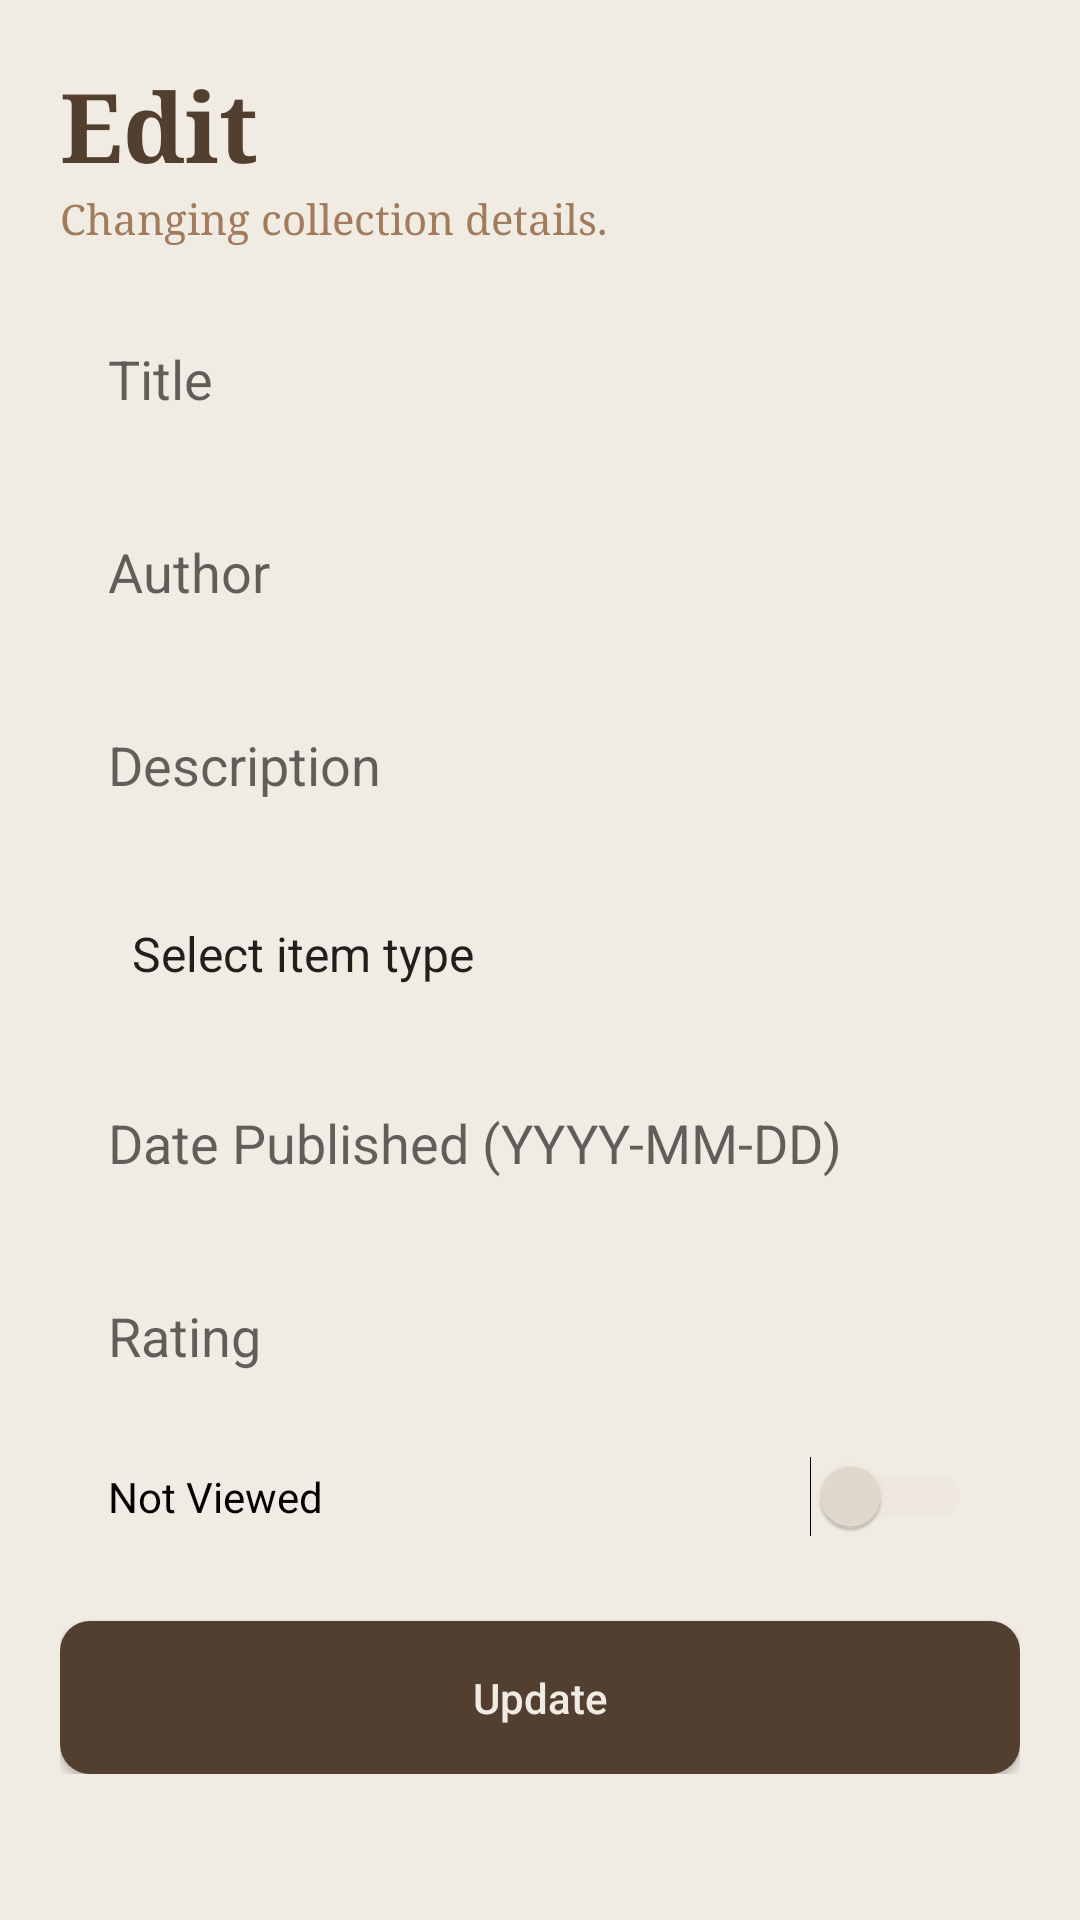

This screen was rendered from an Android layout file. Write that file and the resources it references.
<!-- AndroidManifest.xml: application theme Theme.DigitalLibrary -->
<!-- res/layout/activity_edit_collection.xml -->
<?xml version="1.0" encoding="utf-8"?>
<FrameLayout xmlns:android="http://schemas.android.com/apk/res/android"
    xmlns:tools="http://schemas.android.com/tools"
    android:layout_width="match_parent"
    android:layout_height="match_parent"
    android:background="@color/tan_200"
    android:padding="20dp"
    tools:context=".EditCollectionActivity">

    <LinearLayout
        android:layout_width="match_parent"
        android:layout_height="wrap_content"
        android:orientation="vertical">

        <TextView
            android:layout_width="wrap_content"
            android:layout_height="wrap_content"
            android:fontFamily="serif"
            android:text="Edit"
            android:textColor="@color/tan_900"
            android:textSize="32sp"
            android:textStyle="bold" />

        <TextView
            android:layout_width="wrap_content"
            android:layout_height="wrap_content"
            android:fontFamily="serif"
            android:text="Changing collection details."
            android:textColor="@color/tan_700" />

        <ScrollView
            android:layout_width="match_parent"
            android:layout_height="wrap_content">

            <LinearLayout
                android:layout_width="match_parent"
                android:layout_height="wrap_content"
                android:orientation="vertical">

                <EditText
                    android:id="@+id/etTitle"
                    android:layout_width="match_parent"
                    android:layout_height="wrap_content"
                    android:layout_marginTop="16dp"
                    android:background="@drawable/edit_text_background"
                    android:hint="Title"
                    android:padding="16dp" />

                <EditText
                    android:id="@+id/etAuthor"
                    android:layout_width="match_parent"
                    android:layout_height="wrap_content"
                    android:layout_marginTop="8dp"
                    android:background="@drawable/edit_text_background"
                    android:hint="Author"
                    android:padding="16dp" />

                <EditText
                    android:id="@+id/etDesc"
                    android:layout_width="match_parent"
                    android:layout_height="wrap_content"
                    android:layout_marginTop="8dp"
                    android:background="@drawable/edit_text_background"
                    android:hint="Description"
                    android:inputType="textMultiLine"
                    android:padding="16dp" />

                <Spinner
                    android:id="@+id/spType"
                    android:layout_width="match_parent"
                    android:layout_height="wrap_content"
                    android:layout_marginTop="8dp"
                    android:background="@drawable/edit_text_background"
                    android:entries="@array/type"
                    android:padding="16dp" />

                <EditText
                    android:id="@+id/etDate"
                    android:layout_width="match_parent"
                    android:layout_height="wrap_content"
                    android:layout_marginTop="8dp"
                    android:background="@drawable/edit_text_background"
                    android:hint="Date Published (YYYY-MM-DD)"
                    android:inputType="date"
                    android:padding="16dp" />

                <EditText
                    android:id="@+id/etRating"
                    android:layout_width="match_parent"
                    android:layout_height="wrap_content"
                    android:layout_marginTop="8dp"
                    android:background="@drawable/edit_text_background"
                    android:hint="Rating"

                    android:inputType="number"
                    android:padding="16dp" />

                <Switch
                    android:id="@+id/swViewed"
                    android:layout_width="match_parent"
                    android:layout_height="wrap_content"
                    android:padding="16dp"
                    android:text="Not Viewed"
                    android:thumbTint="@drawable/custom_thumb"
                    android:trackTint="@drawable/custom_track" />

                <Button
                    android:id="@+id/btnUpdate"
                    android:layout_width="match_parent"
                    android:layout_height="wrap_content"
                    android:layout_marginTop="16dp"
                    android:background="@drawable/buttons_background"
                    android:padding="16dp"
                    android:text="Update"
                    android:textAllCaps="false"
                    android:textColor="@color/tan_200" />
            </LinearLayout>
        </ScrollView>

    </LinearLayout>


</FrameLayout>
<!-- resources referenced by this layout -->
<resources>
  <string-array name="type">
          <item>Select item type</item>
          <item>Book</item>
          <item>Comic</item>
          <item>Movie</item>
          <item>TV Show</item>
          <item>Others</item>
      </string-array>
  <color name="tan_200">#F0EBE3</color>
  <color name="tan_700">#A27B5C</color>
  <color name="tan_900">#523f2f</color>
  <!-- drawable buttons_background (drawable) -->
  <?xml version="1.0" encoding="utf-8"?>
  <shape xmlns:android="http://schemas.android.com/apk/res/android">
      <solid android:color="@color/tan_900" />
      <corners android:radius="10dp" />
  </shape>
  <!-- drawable custom_thumb (drawable) -->
  <?xml version="1.0" encoding="utf-8"?>
  <selector xmlns:android="http://schemas.android.com/apk/res/android">
      <item android:color="@color/tan_700" android:state_checked="true" />
      <item android:color="@color/tan_500" android:state_checked="false" />
  </selector>
  <!-- drawable custom_track (drawable) -->
  <?xml version="1.0" encoding="utf-8"?>
  <selector xmlns:android="http://schemas.android.com/apk/res/android">
      <item android:color="@color/tan_700" android:state_checked="true"/>
      <item android:color="@color/tan_500" android:state_checked="false"/>
  </selector>
  <style name="Theme.DigitalLibrary" parent="Theme.AppCompat.Light.NoActionBar">
          
          <item name="colorPrimary">@color/purple_500</item>
          <item name="colorPrimaryVariant">@color/purple_700</item>
          <item name="colorOnPrimary">@color/white</item>
          
          <item name="colorSecondary">@color/teal_200</item>
          <item name="colorSecondaryVariant">@color/teal_700</item>
          <item name="colorOnSecondary">@color/black</item>
          
          <item name="android:statusBarColor" tools:targetApi="l">?attr/colorPrimaryVariant</item>
          
      </style>
  <color name="tan_500">#E4DCCF</color>
  <color name="purple_500">#FF6200EE</color>
  <color name="purple_700">#FF3700B3</color>
  <color name="white">#FFFFFFFF</color>
  <color name="teal_200">#FF03DAC5</color>
  <color name="teal_700">#FF018786</color>
  <color name="black">#FF000000</color>
</resources>
